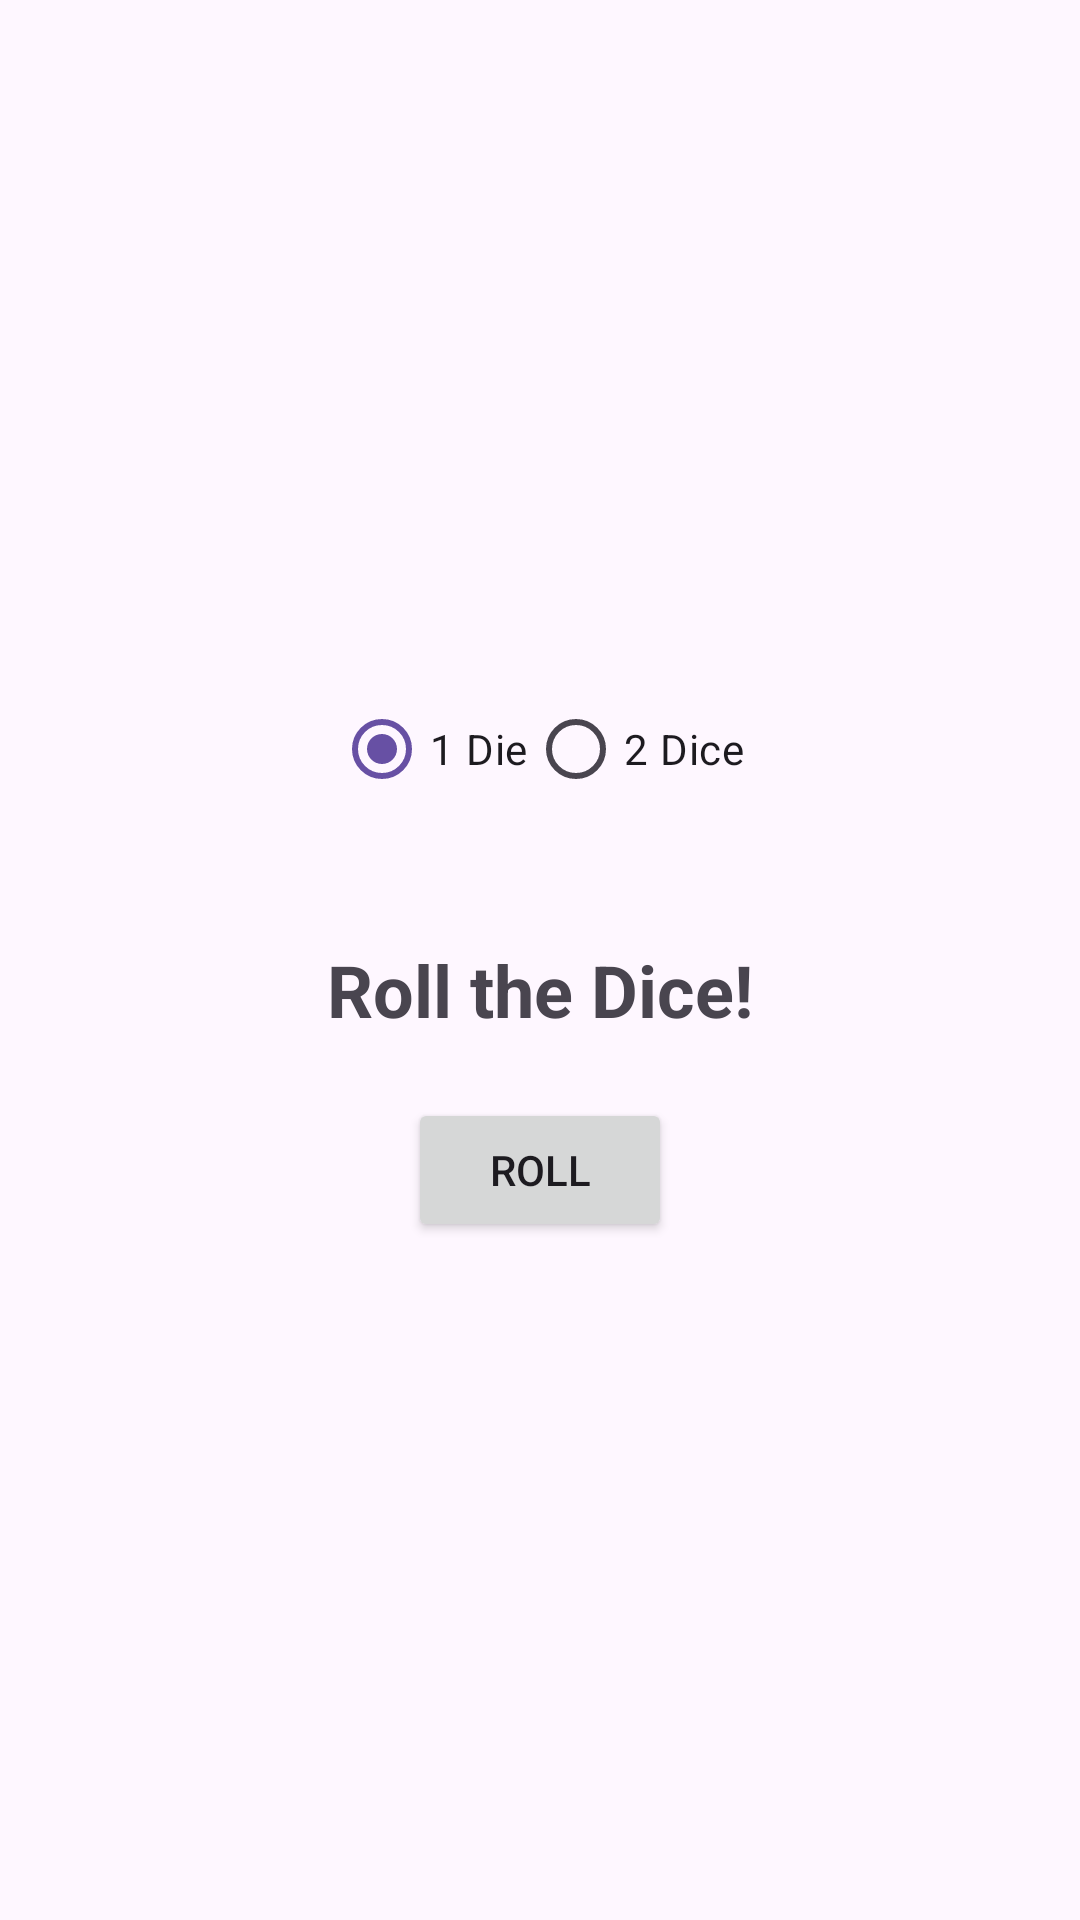

Here is an Android app screen rendered from its layout file. Give the layout XML and the strings, colors and styles it references.
<!-- AndroidManifest.xml: application theme Theme.Spoo -->
<!-- res/layout/activity_main.xml -->
<?xml version="1.0" encoding="utf-8"?>
<LinearLayout
    xmlns:android="http://schemas.android.com/apk/res/android"
    android:layout_width="match_parent"
    android:layout_height="match_parent"
    android:orientation="vertical"
    android:gravity="center"
    android:padding="16dp">

    <RadioGroup
        android:id="@+id/diceOptionGroup"
        android:layout_width="wrap_content"
        android:layout_height="wrap_content"
        android:orientation="horizontal"
        android:layout_marginBottom="20dp">

        <RadioButton
            android:id="@+id/optionOneDie"
            android:layout_width="wrap_content"
            android:layout_height="wrap_content"
            android:text="1 Die"
            android:checked="true" />

        <RadioButton
            android:id="@+id/optionTwoDice"
            android:layout_width="wrap_content"
            android:layout_height="wrap_content"
            android:text="2 Dice" />
    </RadioGroup>

    <LinearLayout
        android:layout_width="wrap_content"
        android:layout_height="wrap_content"
        android:orientation="horizontal"
        android:gravity="center"
        android:layout_marginBottom="20dp">

        <ImageView
            android:id="@+id/diceImage"
            android:layout_width="150dp"
            android:layout_height="150dp"
            android:layout_marginEnd="10dp"
            android:visibility="gone" />

        <ImageView
            android:id="@+id/diceImage2"
            android:layout_width="150dp"
            android:layout_height="150dp"
            android:layout_marginStart="10dp"
            android:visibility="gone" />
    </LinearLayout>

    <TextView
        android:id="@+id/diceResult"
        android:layout_width="wrap_content"
        android:layout_height="wrap_content"
        android:text="Roll the Dice!"
        android:textSize="24sp"
        android:textStyle="bold"
        android:gravity="center"
        android:layout_marginBottom="20dp" />

    <Button
        android:id="@+id/rollDiceButton"
        android:layout_width="wrap_content"
        android:layout_height="wrap_content"
        android:text="Roll" />
</LinearLayout>
<!-- resources referenced by this layout -->
<resources>
  <style name="Theme.Spoo" parent="Base.Theme.Spoo" />
  <style name="Base.Theme.Spoo" parent="Theme.Material3.DayNight.NoActionBar">
          
          
      </style>
</resources>
